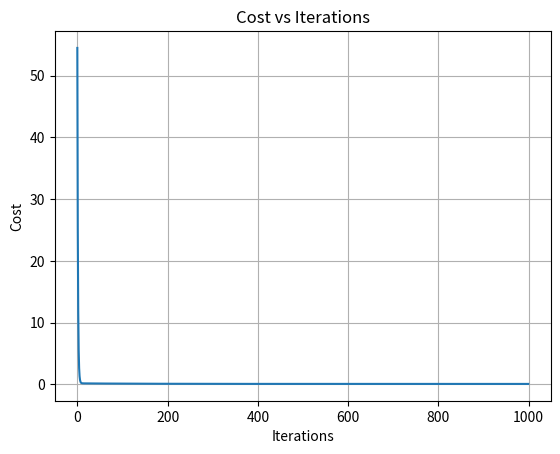

Reproduce this figure in Python.
import numpy as np
import matplotlib.pyplot as plt

# Input data
x = np.array([1, 2, 3, 4, 5, 6])
y = np.array([3, 4, 6, 8, 9, 11])

# Initialize parameters
m = 0
b = 0
epochs = 1000
learning_rate = 0.01
n = len(x)
cost_history = []

# Gradient Descent
for i in range(epochs):
    y_pred = m * x + b
    error = y - y_pred
    cost = (1/n) * sum(error ** 2)
    cost_history.append(cost)

    # Gradients
    m_grad = -(2/n) * sum(x * error)
    b_grad = -(2/n) * sum(error)

    # Update parameters
    m -= learning_rate * m_grad
    b -= learning_rate * b_grad

    if i % 100 == 0:
        print(f"Epoch {i}: m={m:.4f}, b={b:.4f}, cost={cost:.4f}")

# Final model
print(f"\nFinal equation: y = {m:.2f}x + {b:.2f}")

# Plot cost vs iterations
plt.plot(range(epochs), cost_history)
plt.title("Cost vs Iterations")
plt.xlabel("Iterations")
plt.ylabel("Cost")
plt.grid(True)
plt.show()